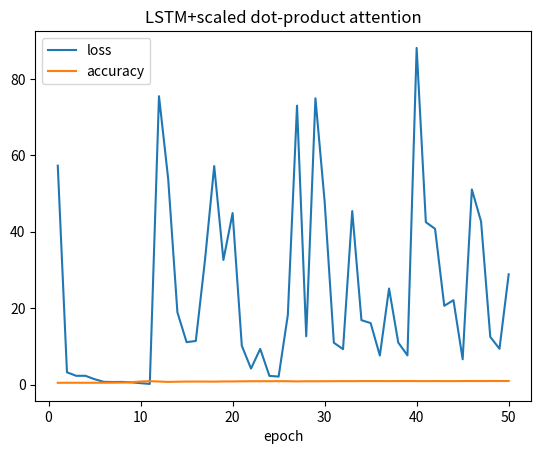

Recreate this plot in Python.
import matplotlib.pyplot as plt
import numpy as np
loss = np.array([
    57.288035410139564,
    3.2521471230270307,
    2.3259155847837247,
    2.3361658641444447,
    1.438216688687844,
    0.754060370537936,
    0.7086020076976103,
    0.7298279988491322,
    0.6211689373721248,
    0.4032983511229,
    0.20546405050246155,
    75.45430175126577,
    53.805908179344115,
    18.931533804939836,
    11.126388053531231,
    11.436558409725004,
    32.632085571508576,
    57.18445290263047,
    32.634456361384345,
    44.88751482064157,
    10.179283354614443,
    4.213869680514764,
    9.366789299044775,
    2.306908911080969,
    2.1274337496637425,
    18.219777835765036,
    72.98093014910265,
    12.666226376657901,
    74.9009144406669,
    47.93268242978232,
    10.982173649465565,
    9.296097666010912,
    45.40611853200914,
    16.8750485396047,
    16.114015625476764,
    7.635228264794786,
    25.15293688745211,
    11.029785823803229,
    7.670221163385476,
    88.07674287536256,
    42.5109376506143,
    40.766578788447404,
    20.632054151553675,
    22.104488407598577,
    6.64746736477695,
    51.06201242832861,
    42.677039889690214,
    12.513786167230188,
    9.386269461333297,
    28.87467677162948
])
acc = np.array([
    0.5008,
    0.50492,
    0.50884,
    0.50612,
    0.50688,
    0.51152,
    0.5314,
    0.55688,
    0.66008,
    0.832,
    0.92644,
    0.83244,
    0.72952,
    0.786,
    0.81992,
    0.82784,
    0.8222,
    0.8048,
    0.84928,
    0.85624,
    0.88788,
    0.9086,
    0.91036,
    0.91296,
    0.92652,
    0.91632,
    0.86468,
    0.90308,
    0.89596,
    0.90688,
    0.9216,
    0.9364,
    0.92584,
    0.9488,
    0.94632,
    0.95172,
    0.94076,
    0.95008,
    0.95556,
    0.94376,
    0.93504,
    0.95064,
    0.93956,
    0.94388,
    0.95848,
    0.95764,
    0.95196,
    0.96504,
    0.96744,
    0.96292
])
epoch = range(1,51)
plt.title('LSTM+scaled dot-product attention')
plt.plot(epoch, loss, label='loss')
plt.xlabel('epoch')
plt.legend()
plt.show()

plt.title('LSTM+scaled dot-product attention')
plt.xlabel('epoch')
plt.plot(epoch, acc, label='accuracy')
plt.legend()
plt.show()